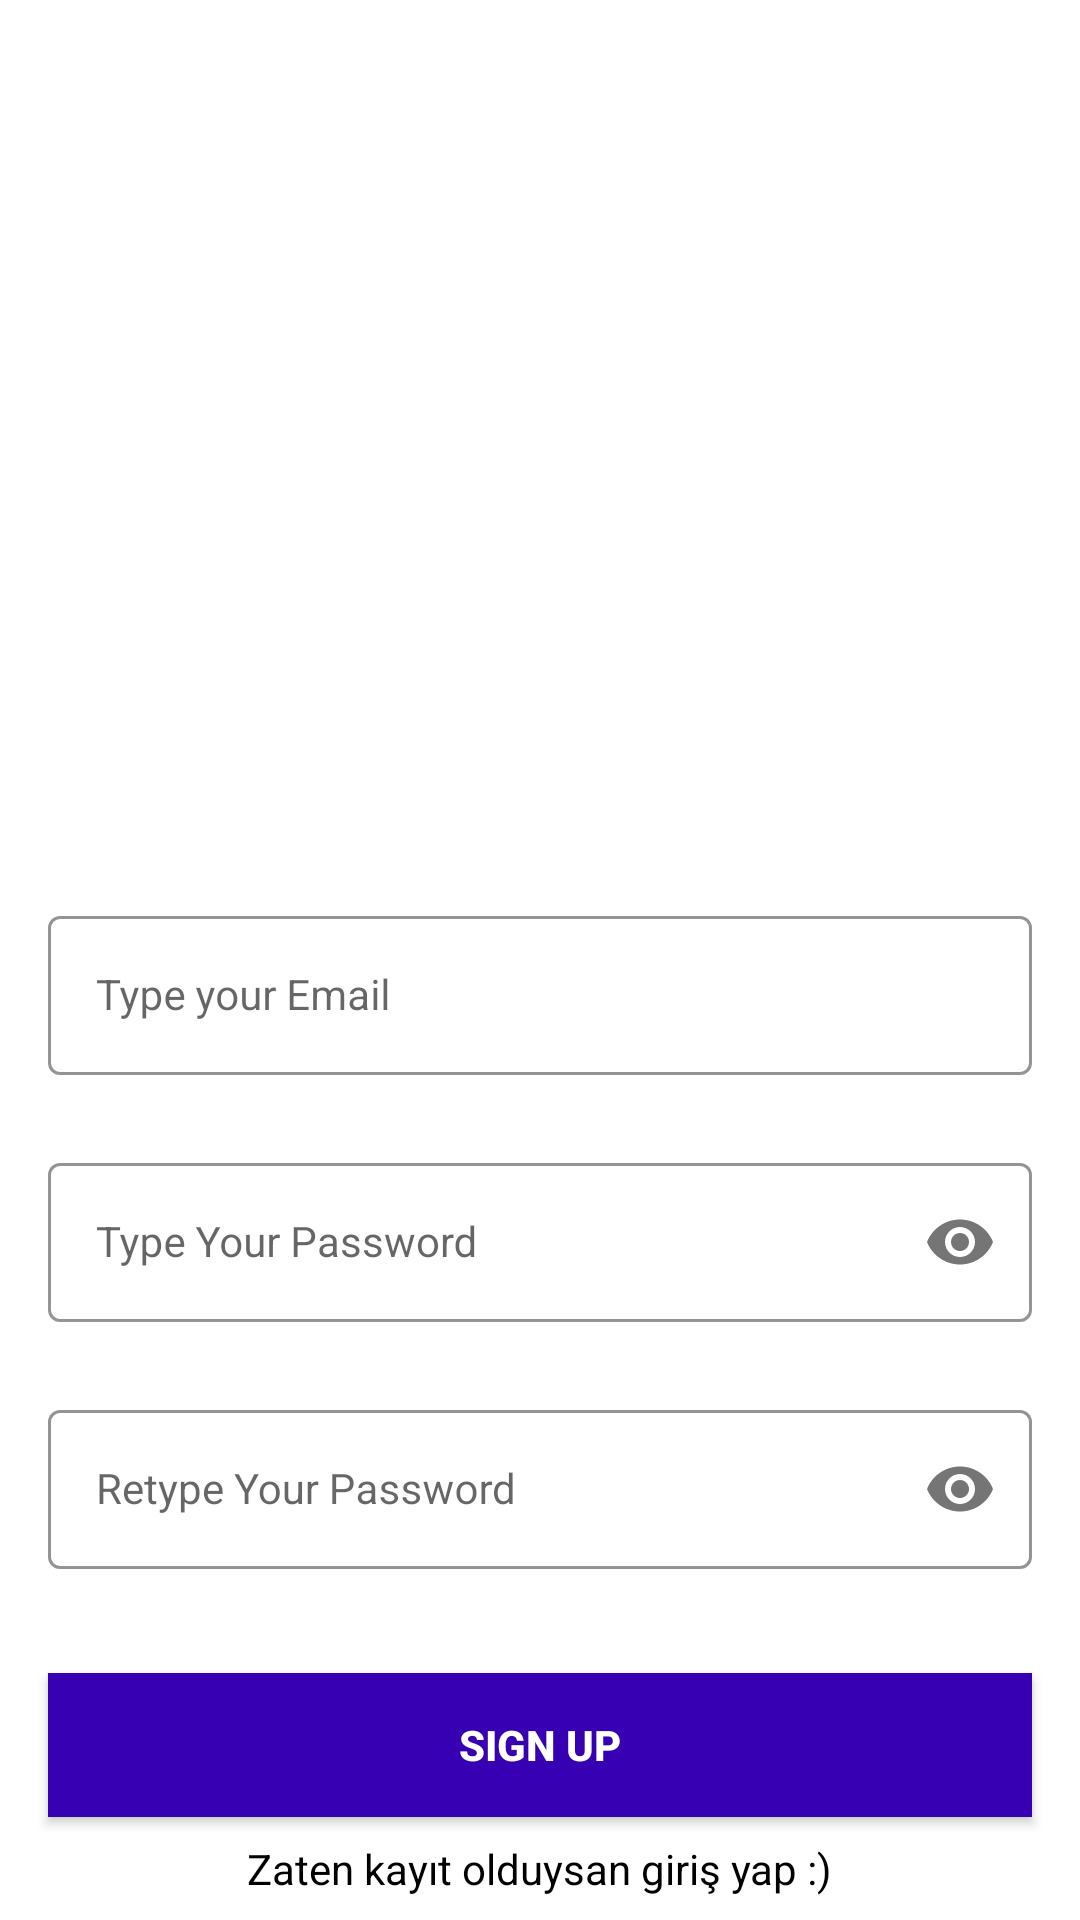

This screen was rendered from an Android layout file. Write that file and the resources it references.
<!-- AndroidManifest.xml: application theme Theme.Memcardgame_ktln -->
<!-- res/layout/activity_sign_up.xml -->
<?xml version="1.0" encoding="utf-8"?>
<androidx.constraintlayout.widget.ConstraintLayout xmlns:android="http://schemas.android.com/apk/res/android"
    xmlns:app="http://schemas.android.com/apk/res-auto"
    xmlns:tools="http://schemas.android.com/tools"
    android:layout_width="match_parent"
    android:layout_height="match_parent"
    tools:context=".SignUpActivity">
    <com.google.android.material.textfield.TextInputLayout
        android:id="@+id/emailLayout"
        style="@style/LoginTextInputOuterFieldStyle"
        android:layout_width="match_parent"
        android:layout_height="wrap_content"
        android:layout_marginHorizontal="16dp"
        android:layout_marginTop="300dp"
        app:boxStrokeColor="@color/purple_700"
        app:hintTextColor="@color/purple_700"
        app:layout_constraintEnd_toEndOf="parent"
        app:layout_constraintHorizontal_bias="0.5"
        app:layout_constraintStart_toStartOf="parent"
        app:layout_constraintTop_toTopOf="parent">

        <com.google.android.material.textfield.TextInputEditText
            android:id="@+id/emailEt"
            style="@style/LoginTextInputInnerFieldStyle"
            android:layout_width="match_parent"
            android:layout_height="wrap_content"
            android:hint="Type your Email"
            android:inputType="textEmailAddress" />
    </com.google.android.material.textfield.TextInputLayout>

    <com.google.android.material.textfield.TextInputLayout
        android:id="@+id/passwordLayout"
        style="@style/LoginTextInputOuterFieldStyle"
        android:layout_width="match_parent"
        android:layout_height="wrap_content"
        android:layout_marginHorizontal="16dp"
        android:layout_marginTop="24dp"
        app:boxStrokeColor="@color/purple_700"
        app:hintTextColor="@color/purple_700"
        app:layout_constraintEnd_toEndOf="parent"
        app:layout_constraintHorizontal_bias="0.5"
        app:layout_constraintStart_toStartOf="parent"
        app:layout_constraintTop_toBottomOf="@id/emailLayout"
        app:passwordToggleEnabled="true">

        <com.google.android.material.textfield.TextInputEditText
            android:id="@+id/passET"
            style="@style/LoginTextInputInnerFieldStyle"
            android:layout_width="match_parent"
            android:layout_height="wrap_content"
            android:hint="Type Your Password"
            android:inputType="textPassword" />
    </com.google.android.material.textfield.TextInputLayout>

    <com.google.android.material.textfield.TextInputLayout
        android:id="@+id/confirmPasswordLayout"
        style="@style/LoginTextInputOuterFieldStyle"
        android:layout_width="match_parent"
        android:layout_height="wrap_content"
        android:layout_marginHorizontal="16dp"
        android:layout_marginTop="24dp"
        app:boxStrokeColor="@color/purple_700"
        app:hintTextColor="@color/purple_700"
        app:layout_constraintEnd_toEndOf="parent"
        app:layout_constraintHorizontal_bias="0.5"
        app:layout_constraintStart_toStartOf="parent"
        app:layout_constraintTop_toBottomOf="@id/passwordLayout"
        app:passwordToggleEnabled="true">

        <com.google.android.material.textfield.TextInputEditText
            android:id="@+id/confirmPassEt"
            style="@style/LoginTextInputInnerFieldStyle"
            android:layout_width="match_parent"
            android:layout_height="wrap_content"
            android:hint="Retype Your Password"
            android:inputType="textPassword" />
    </com.google.android.material.textfield.TextInputLayout>

    <androidx.appcompat.widget.AppCompatButton
        android:id="@+id/button"
        android:layout_width="0dp"
        android:layout_height="wrap_content"
        android:layout_marginHorizontal="16dp"
        android:background="@color/purple_700"
        android:text="Sign Up"
        android:textColor="@color/white"
        android:textStyle="bold"
        app:layout_constraintBottom_toBottomOf="parent"
        app:layout_constraintEnd_toEndOf="parent"
        app:layout_constraintHorizontal_bias="0.5"
        app:layout_constraintStart_toStartOf="parent"
        app:layout_constraintTop_toBottomOf="@+id/confirmPasswordLayout" />
    <TextView
        android:id="@+id/textView"
        android:layout_width="wrap_content"
        android:layout_height="wrap_content"
        android:textColor="@color/black"
        android:text="Zaten kayıt olduysan giriş yap :)"
        app:layout_constraintBottom_toBottomOf="parent"
        app:layout_constraintEnd_toEndOf="parent"
        app:layout_constraintHorizontal_bias="0.5"
        app:layout_constraintStart_toStartOf="parent"
        app:layout_constraintTop_toBottomOf="@+id/button" />
</androidx.constraintlayout.widget.ConstraintLayout>
<!-- resources referenced by this layout -->
<resources>
  <style name="LoginTextInputInnerFieldStyle" parent="Widget.MaterialComponents.TextInputLayout.OutlinedBox">
          <item name="android:layout_width">match_parent</item>
          <item name="android:layout_height">wrap_content</item>
          <item name="android:textColor">@color/black</item>
          <item name="android:textColorHint">@color/black</item>
          <item name="android:maxLines">1</item>
          <item name="android:textSize">14sp</item>
          <item name="android:singleLine">true</item>
      </style>
  <style name="LoginTextInputOuterFieldStyle" parent="Widget.MaterialComponents.TextInputLayout.OutlinedBox">
          <item name="android:layout_width">match_parent</item>
          <item name="android:layout_height">wrap_content</item>
          <item name="android:layout_marginTop">15dp</item>
          <item name="android:layout_marginBottom">15dp</item>
      </style>
  <style name="Theme.Memcardgame_ktln" parent="Theme.MaterialComponents.DayNight.NoActionBar">
          
          <item name="colorPrimary">@color/purple_500</item>
          <item name="colorPrimaryVariant">@color/purple_700</item>
          <item name="colorOnPrimary">@color/white</item>
          
          <item name="colorSecondary">@color/teal_200</item>
          <item name="colorSecondaryVariant">@color/teal_700</item>
          <item name="colorOnSecondary">@color/black</item>
          
          <item name="android:statusBarColor" tools:targetApi="l">@color/purple_700</item>
          
      </style>
  <!-- not gathered from this repository: default colours our renderer supplied (Android Studio template values) -->
  <color name="purple_500">#FF6200EE</color>
  <color name="purple_700">#FF3700B3</color>
  <color name="teal_200">#FF03DAC5</color>
  <color name="teal_700">#FF018786</color>
  <color name="black">#FF000000</color>
  <color name="white">#FFFFFFFF</color>
</resources>
